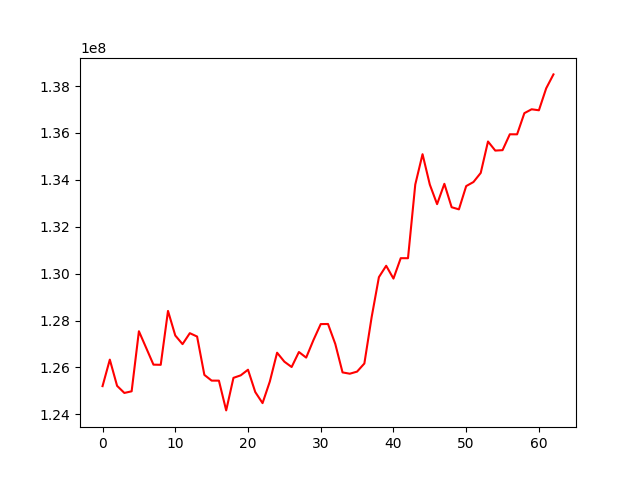

Values plotted in this chart, from the file beside it:
, 0
0, 125204399
1, 126334455
2, 125216219
3, 124913442
4, 124983698
5, 127544928
6, 126834433
7, 126120424
8, 126113326
9, 128411828
10, 127363714
11, 126994797
12, 127462708
13, 127319405
14, 125683211
15, 125439654
16, 125438250
17, 124169384
18, 125557205
19, 125664772
20, 125903878
21, 124951239
22, 124479585
23, 125399161
24, 126629822
25, 126247455
26, 126019317
27, 126659304
28, 126420386
29, 127169433
30, 127849886
31, 127854851
32, 127004583
33, 125789697
34, 125733766
35, 125823766
36, 126169483
37, 128145050
38, 129852326
39, 130337084
40, 129790837
41, 130660881
42, 130659502
43, 133802540
44, 135095121
45, 133798290
46, 132965035
47, 133832302
48, 132833726
49, 132743208
50, 133734797
51, 133908801
52, 134296558
53, 135636653
54, 135249090
55, 135267402
56, 135944278
57, 135942520
58, 136845025
59, 137010764
... 3 more rows
